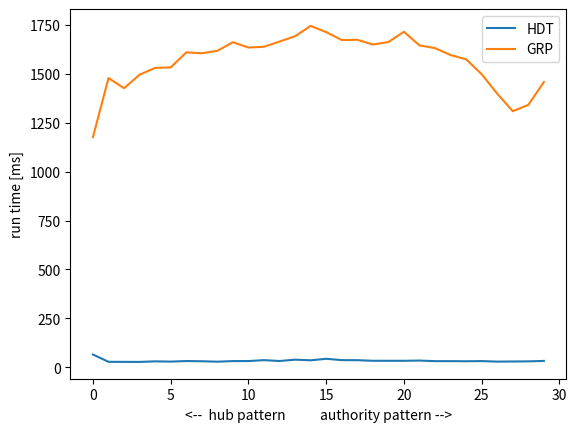

Write the Python code that produced this figure.
import matplotlib.pyplot as plt
import statistics as st

# HDT
lists = []

lists.append([
    65.06666666666666, 27.733333333333334, 27.5, 27.233333333333334, 30.2, 28.866666666666667, 31.666666666666668,
    30.666666666666668, 28.433333333333334, 31.466666666666665, 31.666666666666668, 36.333333333333336, 31.8, 38.8,
    35.53333333333333, 43.2, 36.4, 36.1, 33.03333333333333, 33.0, 32.96666666666667, 34.166666666666664, 31.2, 31.2,
    30.633333333333333, 31.5, 28.766666666666666, 29.5, 30.066666666666666, 32.333333333333336,




    ])


# GRP
lists.append([

    1176.7666666666667, 1478.8, 1426.7333333333333, 1496.0666666666666, 1530.8333333333333, 1532.9333333333334,
    1609.9333333333334, 1605.7666666666667, 1617.9666666666667, 1662.0666666666666, 1634.8333333333333, 1638.6,
    1665.1666666666667, 1692.7666666666667, 1745.3, 1713.7, 1673.1666666666667, 1674.3666666666666, 1650.2333333333333,
    1662.8666666666666, 1715.4, 1645.7666666666667, 1631.7, 1596.5, 1574.3333333333333, 1498.4333333333334,
    1398.7333333333333, 1309.3, 1341.7, 1458.3,




])

if lists.__len__() == 2:
    assert lists[0].__len__() == lists[1].__len__()

if lists.__len__() == 2:
    lstDiff = []
    for i in range(lists[0].__len__()):
        lstDiff.append(lists[1][i] / lists[0][i])

    print("mean: ", st.mean(lstDiff))

for i in range(lists.__len__()):
    plt.plot(lists[i])
    print('std dev i: ', st.stdev(lists[i]))

legends = ['HDT', 'GRP']
plt.legend(legends)

plt.ylabel('run time [ms]')
plt.xlabel('<--  hub pattern           authority pattern -->')
plt.show()
